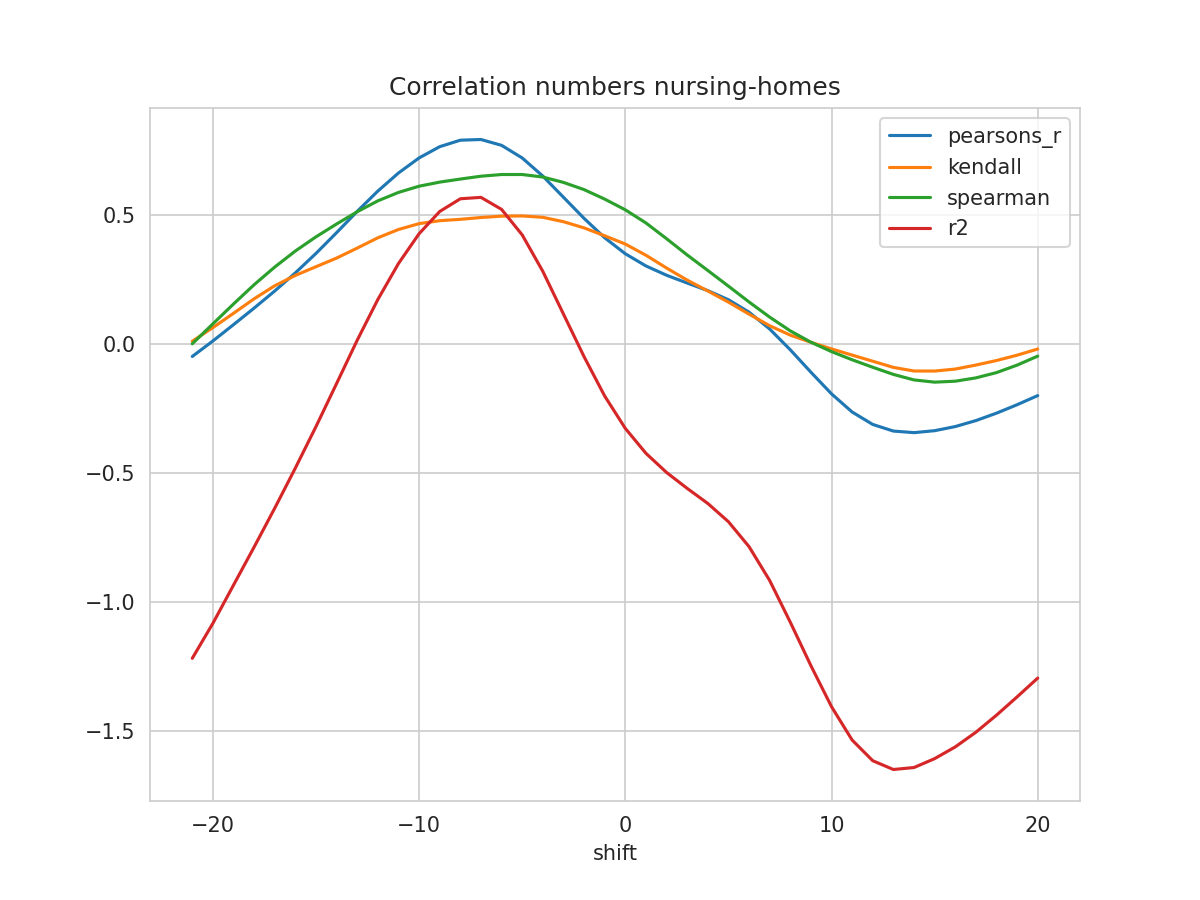

Data behind this chart, as committed beside it:
shift, N, pearsons_r, kendall, spearman, mse, explained_variance_score, r2, rmse
-21, 175, -0.04892, 0.01007, 0.000166, 0.2992, -1.161, -1.218, 0.547
-20, 176, 0.01114, 0.0629, 0.07739, 0.282, -1.028, -1.082, 0.5311
-19, 177, 0.07434, 0.1182, 0.1543, 0.2646, -0.8837, -0.9342, 0.5144
-18, 178, 0.1385, 0.1744, 0.229, 0.2469, -0.74, -0.7868, 0.4969
-17, 179, 0.2047, 0.2249, 0.2974, 0.2286, -0.5932, -0.6362, 0.4782
-16, 180, 0.2749, 0.2651, 0.3595, 0.2092, -0.4414, -0.4808, 0.4573
-15, 181, 0.3502, 0.2987, 0.4144, 0.188, -0.2837, -0.3203, 0.4336
-14, 182, 0.4306, 0.3322, 0.4642, 0.1652, -0.1192, -0.1535, 0.4065
-13, 183, 0.5131, 0.3708, 0.5115, 0.1418, 0.0467, 0.0142, 0.3766
-12, 184, 0.5917, 0.4107, 0.5538, 0.1194, 0.2029, 0.1718, 0.3456
-11, 185, 0.6616, 0.4428, 0.5863, 0.0995, 0.3409, 0.3111, 0.3154
-10, 186, 0.7199, 0.4655, 0.6104, 0.08281, 0.4555, 0.4265, 0.2878
-9, 187, 0.7635, 0.4768, 0.6263, 0.07034, 0.5407, 0.5125, 0.2652
-8, 188, 0.7886, 0.4822, 0.6381, 0.06308, 0.5896, 0.5617, 0.2512
-7, 189, 0.7913, 0.4892, 0.6491, 0.06211, 0.5949, 0.5672, 0.2492
-6, 189, 0.7687, 0.4945, 0.6557, 0.06833, 0.5497, 0.5206, 0.2614
-5, 189, 0.7197, 0.4953, 0.6557, 0.08178, 0.4528, 0.4219, 0.286
-4, 189, 0.6496, 0.4899, 0.6459, 0.101, 0.3137, 0.2806, 0.3179
-3, 189, 0.5677, 0.473, 0.6251, 0.1234, 0.1507, 0.1153, 0.3513
-2, 189, 0.4858, 0.449, 0.5972, 0.1457, -0.01265, -0.04983, 0.3817
-1, 189, 0.4107, 0.4184, 0.5605, 0.166, -0.1633, -0.2021, 0.4075
0, 189, 0.3488, 0.3864, 0.5189, 0.1827, -0.2875, -0.3274, 0.4275
1, 189, 0.3016, 0.3431, 0.4681, 0.1954, -0.3829, -0.4239, 0.442
2, 189, 0.2656, 0.2936, 0.4072, 0.205, -0.456, -0.4981, 0.4528
3, 189, 0.2354, 0.2468, 0.3442, 0.2131, -0.5171, -0.5598, 0.4617
4, 189, 0.2062, 0.2048, 0.2841, 0.2211, -0.5754, -0.6181, 0.4702
5, 189, 0.1708, 0.1616, 0.2235, 0.2306, -0.6459, -0.6888, 0.4802
6, 189, 0.1226, 0.1151, 0.1621, 0.2436, -0.7422, -0.7854, 0.4936
7, 189, 0.05747, 0.07018, 0.1035, 0.2612, -0.8726, -0.9163, 0.5111
8, 189, -0.02306, 0.0337, 0.05027, 0.283, -1.034, -1.078, 0.5319
9, 189, -0.1098, 0.006081, 0.006307, 0.3067, -1.203, -1.246, 0.5538
10, 189, -0.1937, -0.01961, -0.03012, 0.3301, -1.363, -1.405, 0.5746
11, 189, -0.264, -0.04359, -0.06174, 0.3501, -1.495, -1.534, 0.5917
12, 189, -0.3122, -0.06734, -0.09076, 0.3648, -1.577, -1.614, 0.6039
13, 189, -0.3378, -0.09121, -0.1184, 0.3734, -1.614, -1.648, 0.6111
14, 189, -0.3439, -0.1052, -0.1398, 0.3772, -1.609, -1.641, 0.6142
15, 189, -0.3363, -0.1054, -0.1484, 0.3773, -1.577, -1.606, 0.6142
16, 189, -0.3203, -0.09769, -0.1447, 0.3744, -1.534, -1.561, 0.6119
17, 189, -0.2973, -0.08223, -0.1319, 0.3693, -1.48, -1.504, 0.6077
18, 189, -0.2684, -0.06461, -0.1114, 0.3625, -1.415, -1.438, 0.602
19, 189, -0.2358, -0.04393, -0.08241, 0.3542, -1.346, -1.367, 0.5951
20, 189, -0.2004, -0.02006, -0.04761, 0.3448, -1.274, -1.294, 0.5872
